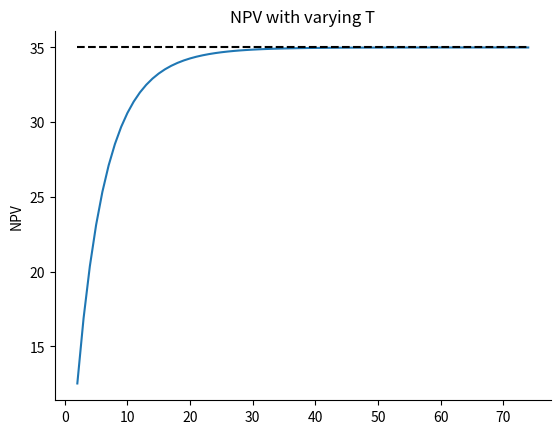

This figure's Python source:
import numpy as np
import matplotlib.pyplot as plt

# Static payoffs - As an example, consider a portfolio with 4 units of asset A, 2.5 units of asset B, and 8 units of asset C.

# At a particular point in time, the assets pay 3/unit of asset A, 5/unit of B, and 1.10/unit of C.

port_value = 4 * 3 + 2.5 * 5 + 8 * 1.1
print(port_value)

x = np.array([4, 2.5, 8])  # portfolio units
y = np.array([3, 5, 1.1])  # payoffs

n = len(x)
p = 0

for i in range(n):
    p = p + x[i] * y[i]

print(p)

print(np.dot(x, y))

# Pricing different portfolios


y = np.array([3.0, 5.0, 1.1])  # payoffs
x1 = np.array([4.0, 2.5, 8.0])  # portfolio 1
x2 = np.array([2.0, 1.5, 0.0])  # portfolio 2

X = np.array((x1, x2))
print(X)

p1 = np.dot(X[0, :], y)
print(p1)

print(X[0, :])

# NPV OF A PORTFOLIO

# Depreciation of production rates

gamma_A = 0.8
gamma_B = 0.9

# Interest rate discounting

r = 0.05

discount = np.array([(1 / (1 + r)) ** t for t in range(20)])
print(discount)

# Create arrays with production of each oilfield

oil_A = 5 * np.array([gamma_A ** t for t in range(20)])
oil_B = 2 * np.array([gamma_B ** t for t in range(20)])

oil_fields = np.array([oil_A, oil_B])
print(oil_fields)

# Use matrix multiplication to get discounted sum of oilfield values
# and then sum the two values


Vs = oil_fields @ discount
print(Vs)

print(f"The value of oilfields is {Vs.sum()}")


# NPV for a portfolio with infinite lifetime

# How different is this infinite horizon approximation from the T = 20

# Depreciation of production rates
gamma_A = 0.80
gamma_B = 0.90

# Interest rate discounting
r = 0.05


def infhor_NPV_oilfield(stating_output, gamma, r):
    beta = gamma / (1 + r)
    return stating_output / (1 - beta)


def compute_NPV_oilfield(starting_output, gamma, r, T):
    outputs = starting_output * np.array([gamma ** t for t in range(T)])
    discount = np.array([(1 / (1 + r)) ** t for t in range(T)])
    npv = np.dot(outputs, discount)
    return npv


Ts = np.arange(2, 75)
NPVs_A = np.array([compute_NPV_oilfield(5, gamma_A, r, t) for t in Ts])
NPVs_B = np.array([compute_NPV_oilfield(2, gamma_B, r, t) for t in Ts])

NPVs_T = NPVs_A + NPVs_B
NPV_oo = infhor_NPV_oilfield(
    5, gamma_A, r) + infhor_NPV_oilfield(2, gamma_B, r)
print(NPV_oo)

# the graph of the infinite horizon NPV

fig, ax = plt.subplots()
ax.set_title("NPV with varying T")
ax.set_ylabel("NPV")

ax.plot(Ts, NPVs_A + NPVs_B)
ax.hlines(NPV_oo, Ts[0], Ts[-1], color="k", linestyle="--")
# Plot infinite horizon value

ax.spines["right"].set_visible(False)
ax.spines["top"].set_visible(False)

#plt.show()


#UNEMPLOYMENT DYNAMICS

#alpha = 5% of workers lose jibs
#phi = 10% of unemployed workers find jobs

phi = 0.1
alpha = 0.05

x0 = np.array([900000, 100000])

print(x0)

A = np.array([[1-alpha, alpha], [phi, 1 - phi]])

print(A)


def simulate(x0, A, T=10):
    """ Simulate the dynamics of unemployment for T periods starting from x0
    and using values of A for probabilities of moving between employment
    and unemployment
    """
    nX = x0.shape[0]
    out = np.zeros((T, nX))
    out[0, :] = x0

    for t in range(1, T):
        out[t, :] = A.T @ out[t-1, :]
    return out

